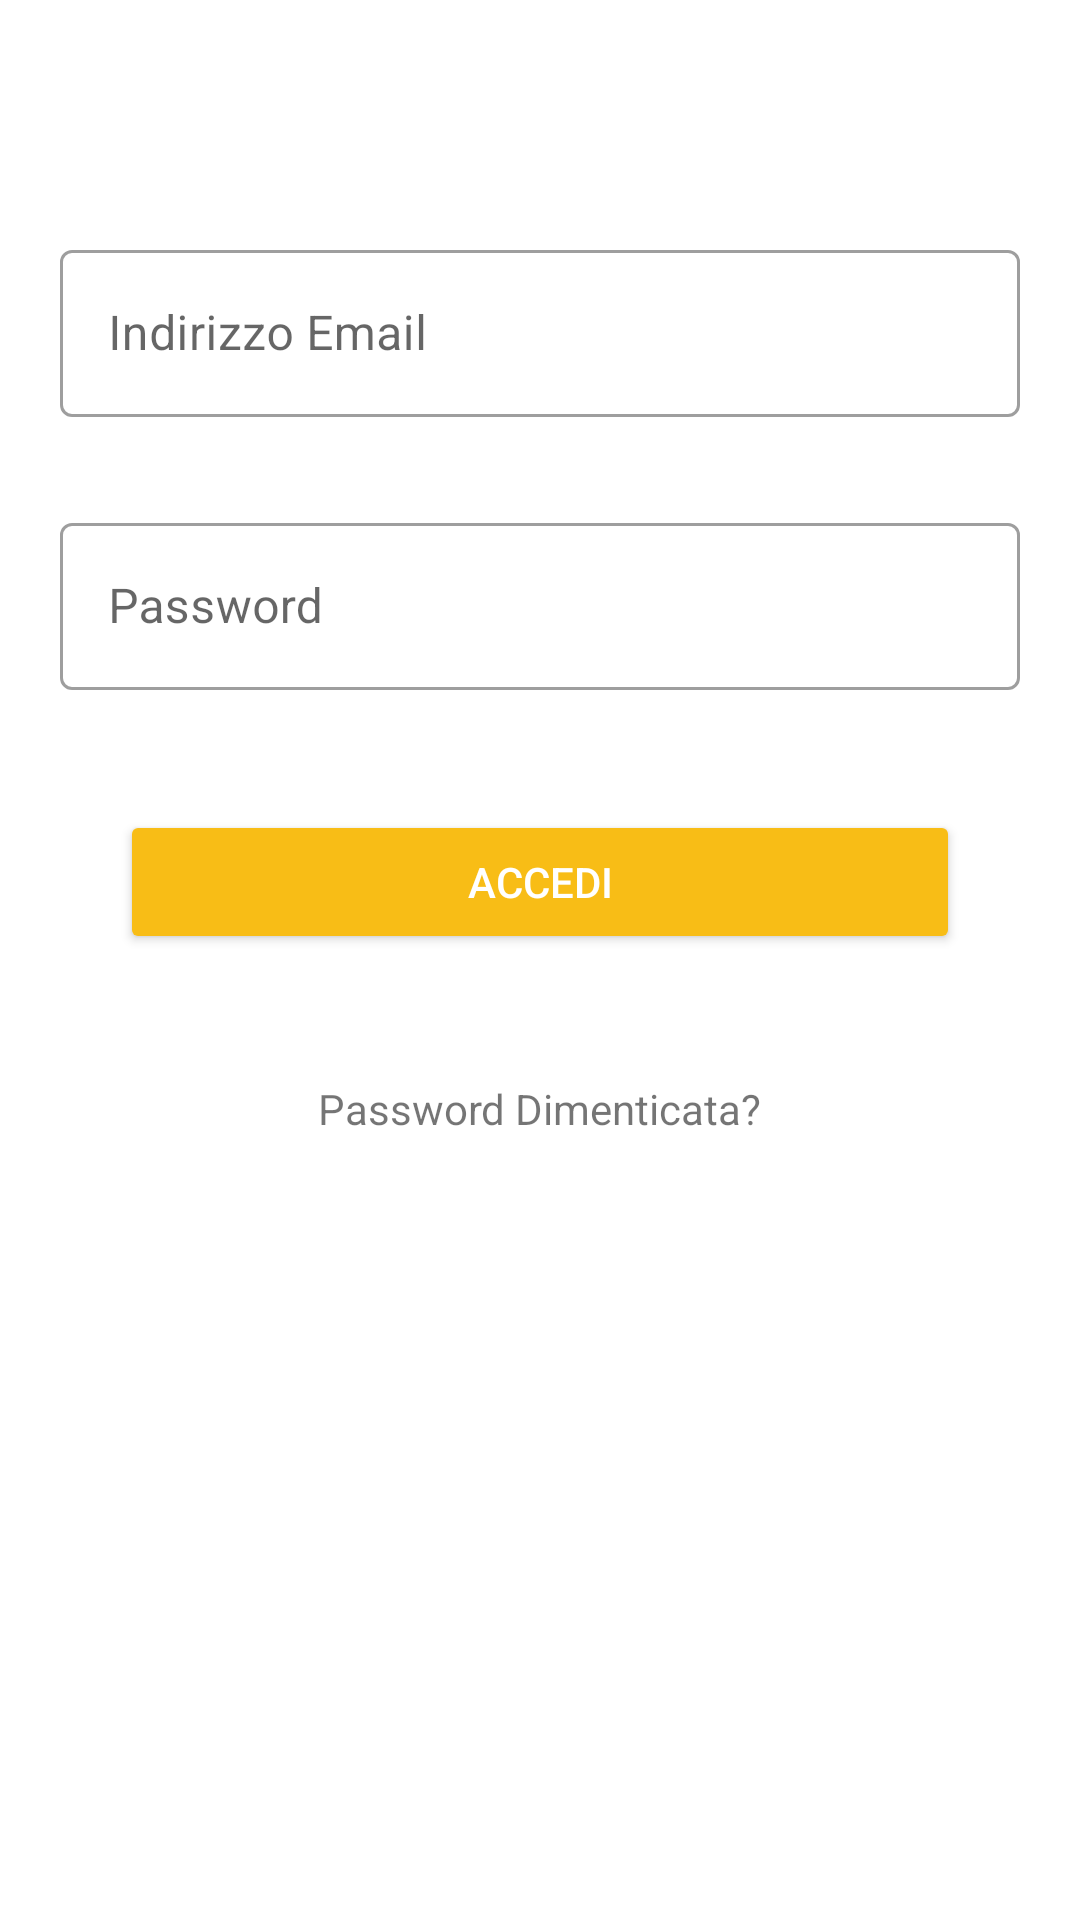

Here is an Android app screen rendered from its layout file. Give the layout XML and the strings, colors and styles it references.
<!-- AndroidManifest.xml: application theme Theme.Eculture -->
<!-- res/layout/activity_login.xml -->
<?xml version="1.0" encoding="utf-8"?>
<RelativeLayout xmlns:android="http://schemas.android.com/apk/res/android"
    xmlns:app="http://schemas.android.com/apk/res-auto"
    xmlns:tools="http://schemas.android.com/tools"
    android:layout_width="match_parent"
    android:layout_height="match_parent">

    <ScrollView
        android:id="@+id/scroll"
        android:layout_width="fill_parent"
        android:layout_height="match_parent"
        android:fillViewport="true">

        <LinearLayout
            android:layout_width="match_parent"
            android:layout_height="match_parent"
            android:orientation="vertical"
            android:padding="@dimen/dp10">


            <ImageView
                android:id="@+id/imageView2"
                android:layout_width="match_parent"
                android:layout_height="wrap_content"
                android:layout_marginTop="16dp"
                android:layout_marginBottom="32dp"
                android:contentDescription="@string/divider"
                app:layout_constraintBottom_toTopOf="@+id/email"
                app:layout_constraintEnd_toEndOf="parent"
                app:layout_constraintStart_toStartOf="parent"
                app:layout_constraintTop_toTopOf="parent"
                app:srcCompat="@mipmap/ic_launcher" />

            <LinearLayout
                android:layout_width="match_parent"
                android:layout_height="wrap_content"
                android:layout_marginTop="@dimen/dp10"
                android:orientation="vertical">

                <com.google.android.material.textfield.TextInputLayout

                    style="@style/Widget.MaterialComponents.TextInputLayout.OutlinedBox"
                    android:layout_width="match_parent"
                    android:layout_height="wrap_content"
                    android:autofillHints="true"
                    android:hint="@string/email"

                    android:minHeight="48dp"
                    android:padding="10dp">

                    <com.google.android.material.textfield.TextInputEditText
                        android:id="@+id/email"
                        android:layout_width="match_parent"
                        android:layout_height="wrap_content"
                        android:inputType="textEmailAddress"
                        android:textColor="@color/black" />

                </com.google.android.material.textfield.TextInputLayout>

                <TextView
                    android:id="@+id/email_error"
                    android:layout_width="match_parent"
                    android:layout_height="wrap_content"
                    android:drawableEnd="@drawable/ic_baseline_warning_24"
                    android:padding="10dp"
                    android:text="@string/warning_missing"
                    android:textColor="@color/error"
                    android:visibility="gone" />
            </LinearLayout>

            <LinearLayout
                android:layout_width="match_parent"
                android:layout_height="wrap_content"
                android:layout_marginTop="@dimen/dp10"
                android:orientation="vertical">

                <com.google.android.material.textfield.TextInputLayout

                    style="@style/Widget.MaterialComponents.TextInputLayout.OutlinedBox"
                    android:layout_width="match_parent"
                    android:layout_height="wrap_content"
                    android:autofillHints="true"
                    android:hint="@string/password"
                    android:minHeight="48dp"
                    android:padding="10dp">

                    <com.google.android.material.textfield.TextInputEditText
                        android:id="@+id/password"
                        android:layout_width="match_parent"
                        android:layout_height="wrap_content"
                        android:inputType="textPassword"
                        android:textColor="@color/black" />

                </com.google.android.material.textfield.TextInputLayout>

                <TextView
                    android:id="@+id/password_error"
                    android:layout_width="match_parent"
                    android:layout_height="wrap_content"
                    android:drawableEnd="@drawable/ic_baseline_warning_24"
                    android:padding="10dp"
                    android:text="@string/warning_missing"
                    android:textColor="@color/error"
                    android:visibility="gone" />
            </LinearLayout>

            <Button
                android:id="@+id/signIn"
                android:layout_width="match_parent"
                android:layout_height="wrap_content"
                android:layout_margin="@dimen/dp30"
                android:backgroundTint="@color/touristcolor"
                android:onClick="login"
                android:text="@string/login"
                android:textColor="#ffffff" />

            <TextView
                android:id="@+id/forgotPassword"
                android:layout_width="wrap_content"
                android:layout_height="wrap_content"
                android:layout_gravity="center_horizontal"
                android:layout_marginTop="12dp"
                android:onClick="forgotPassword"
                android:text="@string/forgot_password"
                app:layout_constraintEnd_toEndOf="@+id/signIn"
                app:layout_constraintHorizontal_bias="0.502" />

        </LinearLayout>

    </ScrollView>
</RelativeLayout>
<!-- resources referenced by this layout -->
<resources>
  <color name="black">#FF000000</color>
  <color name="error">#E2202C</color>
  <color name="touristcolor">#f8bd16</color>
  <dimen name="dp10">10dp</dimen>
  <dimen name="dp30">30dp</dimen>
  <!-- drawable ic_baseline_warning_24 (drawable) -->
  <vector xmlns:android="http://schemas.android.com/apk/res/android"
      android:width="24dp"
      android:height="24dp"
      android:tint="#E2202C"
      android:viewportWidth="24"
      android:viewportHeight="24">
      <path
          android:fillColor="@android:color/white"
          android:pathData="M1,21h22L12,2 1,21zM13,18h-2v-2h2v2zM13,14h-2v-4h2v4z" />
  </vector>
  <string name="divider">Divisore</string>
  <string name="email">Indirizzo Email</string>
  <string name="forgot_password">Password Dimenticata?</string>
  <string name="login">Accedi</string>
  <string name="password" translatable="false">Password</string>
  <string name="warning_missing">Campo obbligatorio!</string>
  <style name="Theme.Eculture" parent="Theme.MaterialComponents.Light">
          
          <item name="colorPrimary">#FFA726</item>
          <item name="colorOnPrimary">@color/white</item>
          
          <item name="colorSecondary">@color/colorPrimary</item>
          <item name="colorSecondaryVariant">@color/teal_700</item>
          <item name="colorOnSecondary">@color/black</item>
          
          <item name="android:statusBarColor" tools:targetApi="l">?attr/colorPrimary</item>
          
          <item name="actionOverflowButtonStyle">@style/MyOverflowButtonStyle</item>
      </style>
  <color name="white">#FFFFFFFF</color>
  <color name="colorPrimary">#6200EE</color>
  <color name="teal_700">#FF018786</color>
  <style name="MyOverflowButtonStyle" parent="Widget.AppCompat.ActionButton.Overflow">
          <item name="android:tint">@color/white</item>
      </style>
</resources>
